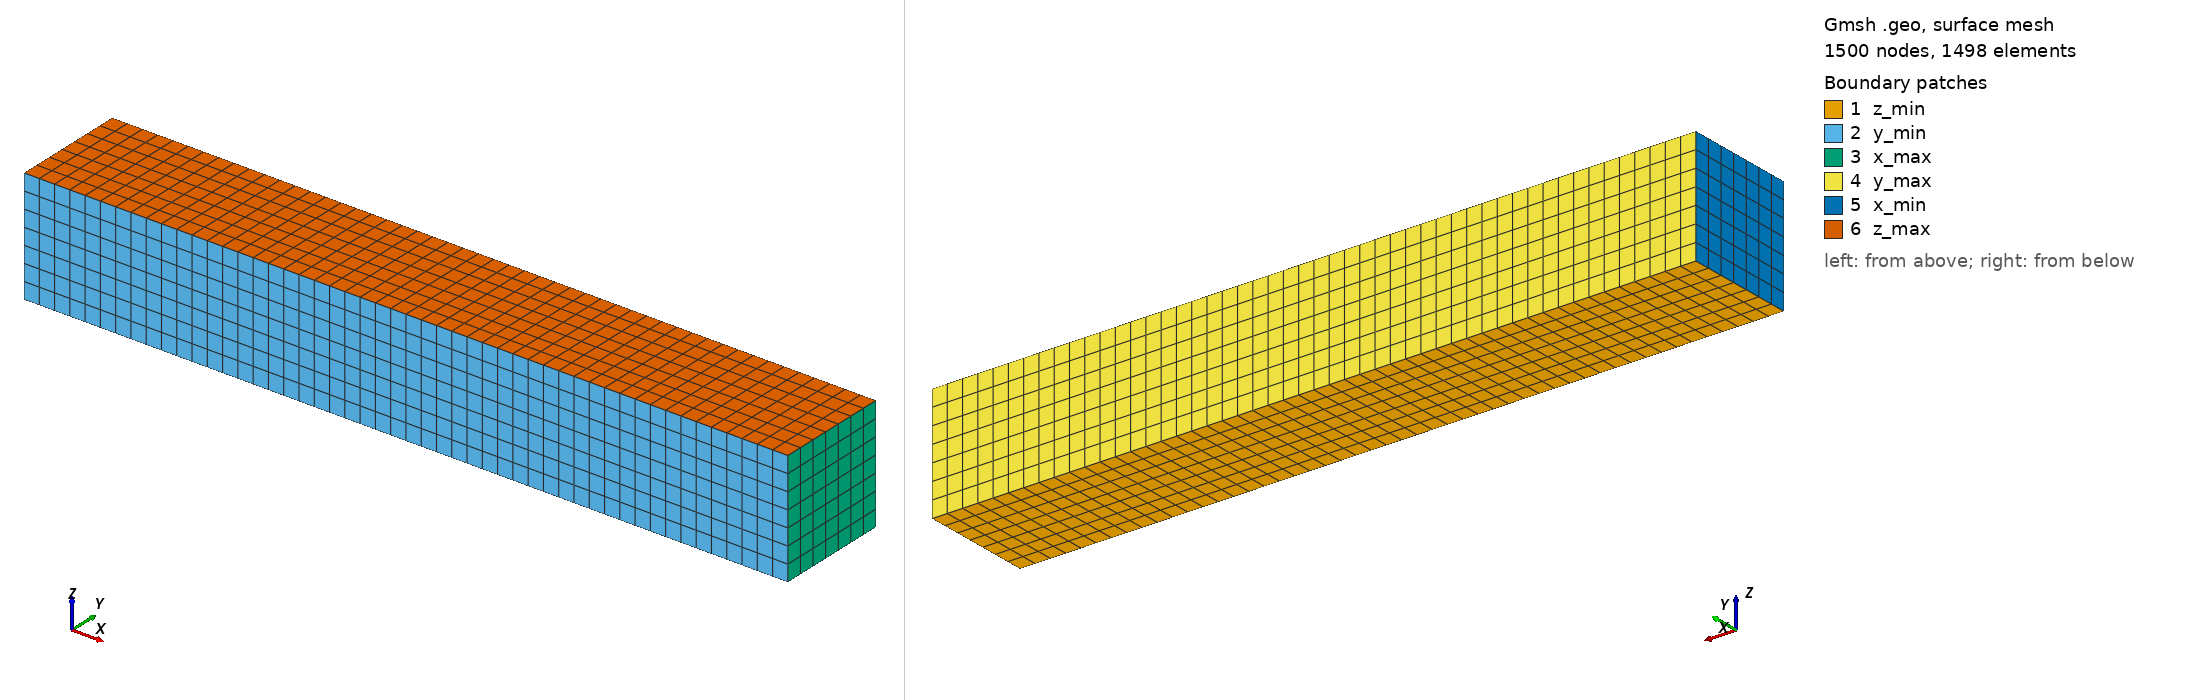

Gmsh geometry script, surface-meshed: 1500 nodes, 1498 surface elements. Boundary patches (legend numbers): 1 z_min, 2 y_min, 3 x_max, 4 y_max, 5 x_min, 6 z_max. Left view from above one corner, right view from below the opposite corner. Legend entries are the model's physical surfaces. The drawing asked Gmsh for element sizes between 1% and 20% of the model's largest extent; the script's own settings can give other sizes.

=== regular_beam.geo (drawn) ===
// ============================================================
//  Parallelepiped 20 x 3 x 3 — structured hex mesh
//  Refinement toward x = Lx (x_max face)
// ============================================================

Lx = 20.0;
Ly = 3.0;
Lz = 3.0;

Nx = 20 *5/2;   // elements along X
Ny = 3  *5/2;   // elements along Y
Nz = 3  *5/2;   // elements along Z

p = 1;   // grading ratio — increase for stronger refinement at x=Lx

// ============================================================
//  POINTS  (base face z=0)
// ============================================================
Point(1) = {0,  0,  0};
Point(2) = {Lx, 0,  0};
Point(3) = {Lx, Ly, 0};
Point(4) = {0,  Ly, 0};

// ============================================================
//  CURVES
// ============================================================
Line(1) = {1, 2};   // bottom edge X  → ends at x=Lx ★
Line(2) = {2, 3};   // right edge  Y  (at x=Lx, uniform)
Line(3) = {3, 4};   // top edge    X  → starts at x=Lx ★
Line(4) = {4, 1};   // left edge   Y  (at x=0, uniform)

// ============================================================
//  SURFACE  (base face)
// ============================================================
Curve Loop(1) = {1, 2, 3, 4};
Plane Surface(1) = {1};
Transfinite Surface{1} = {1, 2, 3, 4};
Recombine Surface{1};

// ============================================================
//  TRANSFINITE CURVES
//  Line 1: 1→2, goes toward x=Lx → Progression p (refine at end)
//  Line 3: 3→4, starts at x=Lx  → Progression 1/p (refine at start)
//  Lines 2,4: Y direction, uniform
// ============================================================
Transfinite Curve{1} = Nx + 1   Using Progression p;    // 1→2, refine at x=Lx
Transfinite Curve{3} = Nx + 1   Using Progression 1/p;  // 3→4, refine at x=Lx
Transfinite Curve{2} = Ny + 1   Using Progression 1.0;  // Y, uniform
Transfinite Curve{4} = Ny + 1   Using Progression 1.0;  // Y, uniform

// ============================================================
//  EXTRUSION along Z  (uniform)
// ============================================================
out[] = Extrude {0, 0, Lz} {
    Surface{1};
    Layers{Nz};
    Recombine;
};

// ============================================================
//  PHYSICAL GROUPS
// ============================================================
Physical Surface("z_min") = {1};
Physical Surface("z_max") = {out[0]};
Physical Surface("y_min") = {out[2]};
Physical Surface("x_max") = {out[3]};
Physical Surface("y_max") = {out[4]};
Physical Surface("x_min") = {out[5]};

Physical Volume("solid") = {out[1]};

// ============================================================
//  MESH OPTIONS
// ============================================================
Mesh.ElementOrder   = 1;
Mesh.RecombineAll   = 1;
Mesh.MshFileVersion = 2.2;
